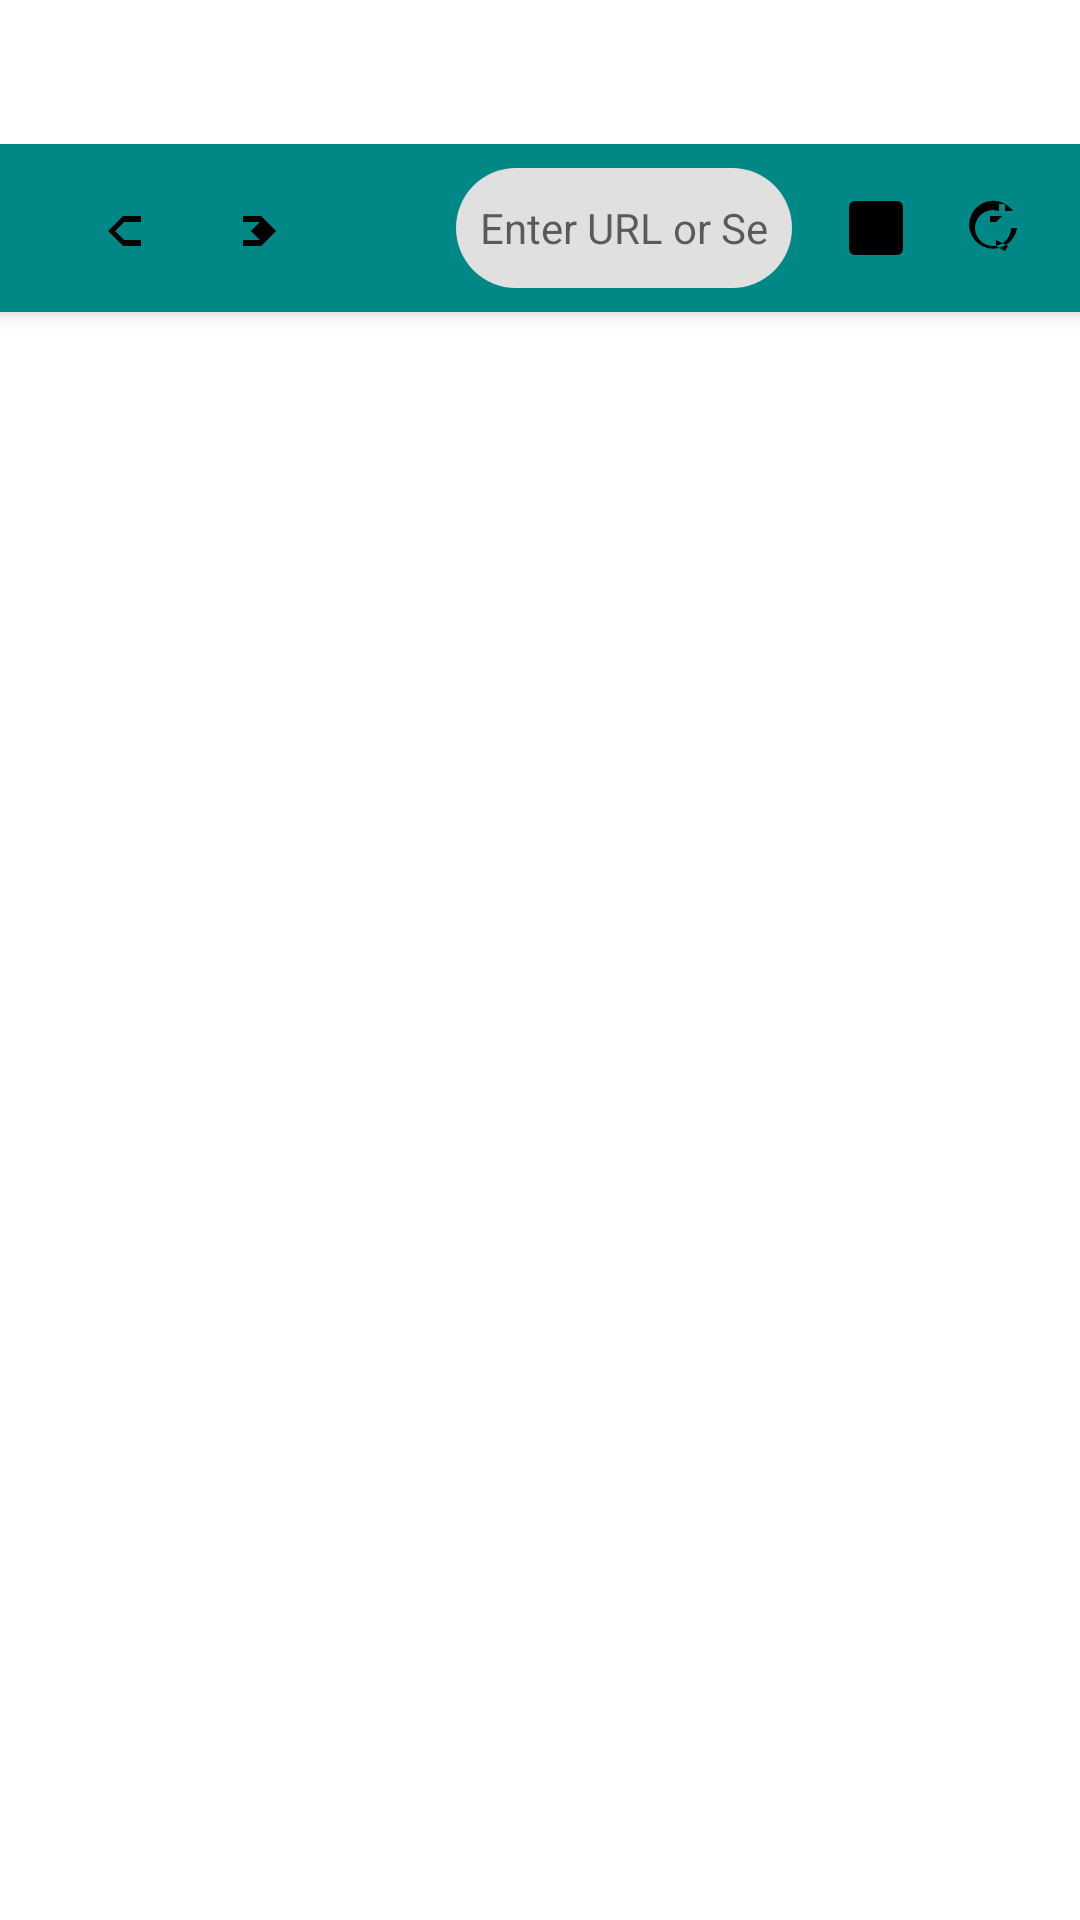

The Android layout XML behind this screen, and the referenced resources:
<!-- AndroidManifest.xml: application theme Theme.SialBrowser -->
<!-- res/layout/activity_browser.xml -->
<?xml version="1.0" encoding="utf-8"?>
<LinearLayout xmlns:android="http://schemas.android.com/apk/res/android"
    xmlns:app="http://schemas.android.com/apk/res-auto"
    android:layout_width="match_parent"
    android:layout_height="match_parent"
    android:orientation="vertical"
    android:background="@color/white">

    <com.google.android.material.tabs.TabLayout
        android:id="@+id/tabLayout"
        android:layout_width="match_parent"
        android:layout_height="wrap_content"
        android:background="@color/white"
        app:tabIndicatorColor="?attr/colorPrimary"
        app:tabTextColor="#666666"
        app:tabSelectedTextColor="?attr/colorPrimary"
        app:tabMode="scrollable"
        android:elevation="4dp" />

    <androidx.appcompat.widget.Toolbar
        android:id="@+id/toolbar"
        android:layout_width="match_parent"
        android:layout_height="wrap_content"
        android:background="@color/teal_700"
        android:minHeight="?attr/actionBarSize"
        android:elevation="4dp">

        <LinearLayout
            android:layout_width="match_parent"
            android:layout_height="wrap_content"
            android:orientation="horizontal"
            android:padding="8dp"
            android:gravity="center_vertical">

            
            <ImageButton
                android:id="@+id/backButton"
                android:layout_width="40dp"
                android:layout_height="40dp"
                android:src="@drawable/ic_back"
                android:background="?android:selectableItemBackground"
                android:contentDescription="Back"
                android:padding="8dp" />

            <ImageButton
                android:id="@+id/forwardButton"
                android:layout_width="40dp"
                android:layout_height="40dp"
                android:src="@drawable/ic_forward"
                android:background="?android:selectableItemBackground"
                android:contentDescription="Forward"
                android:padding="8dp" />

            <ImageButton
                android:id="@+id/homeButton"
                android:layout_width="40dp"
                android:layout_height="40dp"
                android:src="@drawable/ic_home"
                android:background="?android:selectableItemBackground"
                android:contentDescription="Home"
                android:padding="8dp" />

            
            <EditText
                android:id="@+id/urlBar"
                android:layout_width="0dp"
                android:layout_height="40dp"
                android:layout_weight="1"
                android:layout_marginStart="8dp"
                android:layout_marginEnd="8dp"
                android:hint="Enter URL or Search"
                android:inputType="textUri"
                android:padding="8dp"
                android:textSize="14sp"
                android:background="@drawable/rounded_edittext" />

            
            <ImageButton
                android:id="@+id/newTabButton"
                android:layout_width="40dp"
                android:layout_height="40dp"
                android:src="@drawable/ic_new_tab"
                android:background="?android:selectableItemBackground"
                android:contentDescription="New Tab"
                android:padding="8dp" />

            
            <ImageButton
                android:id="@+id/reloadButton"
                android:layout_width="40dp"
                android:layout_height="40dp"
                android:src="@drawable/ic_reload"
                android:background="?android:selectableItemBackground"
                android:contentDescription="Reload"
                android:padding="8dp" />

        </LinearLayout>
    </androidx.appcompat.widget.Toolbar>

    <androidx.viewpager2.widget.ViewPager2
        android:id="@+id/viewPager"
        android:layout_width="match_parent"
        android:layout_height="0dp"
        android:layout_weight="1" />

    <ProgressBar
        android:id="@+id/progressBar"
        android:layout_width="match_parent"
        android:layout_height="wrap_content"
        android:visibility="gone"
        style="@android:style/Widget.ProgressBar.Horizontal"
        android:progressTint="?attr/colorPrimary" />

</LinearLayout>
<!-- resources referenced by this layout -->
<resources>
  <color name="teal_700">#FF018786</color>
  <color name="white">#FFFFFFFF</color>
  <!-- drawable ic_back (drawable) -->
  <vector xmlns:android="http://schemas.android.com/apk/res/android"
      android:width="24dp"
      android:height="24dp"
      android:viewportWidth="24"
      android:viewportHeight="24">
      <path
          android:fillColor="#000000"
          android:pathData="M15,8H9l-5,5 5,5h6v-2H9.41l-3-3 3-3H15V8z" />
  </vector>
  <!-- drawable ic_forward (drawable) -->
  <vector xmlns:android="http://schemas.android.com/apk/res/android"
      android:width="24dp"
      android:height="24dp"
      android:viewportWidth="24"
      android:viewportHeight="24">
      <path
          android:fillColor="#000000"
          android:pathData="M9,8v2h5.59l-3,3 3,3H9v2h6l5-5-5-5H9z" />
  </vector>
  <!-- drawable ic_new_tab (drawable) -->
  <vector xmlns:android="http://schemas.android.com/apk/res/android"
      android:width="24dp"
      android:height="24dp"
      android:viewportWidth="24"
      android:viewportHeight="24">
      <path
          android:fillColor="#000000"
          android:pathData="M19,3H5a2,2,0,0,0-2,2v14a2,2,0,0,0,2,2h14a2,2,0,0,0,2-2V5a2,2,0,0,0-2-2zM10,3v18M19,10H3" />
  </vector>
  <!-- drawable ic_reload (drawable) -->
  <vector xmlns:android="http://schemas.android.com/apk/res/android"
      android:width="24dp"
      android:height="24dp"
      android:viewportWidth="24"
      android:viewportHeight="24">
      <path
          android:fillColor="#000000"
          android:pathData="M17.65,6.35A8,8,0,1,0,19,12H17a6,6,0,1,1-4-5.65V4h2v2.35zM12,10v6l4,2-1,1.73L12,18v-8h-2v-2h4z" />
  </vector>
  <!-- drawable rounded_edittext (drawable) -->
  <?xml version="1.0" encoding="utf-8"?>
  <shape xmlns:android="http://schemas.android.com/apk/res/android">
      <solid android:color="#E0E0E0" />
      <corners android:radius="20dp" />
      <padding
          android:left="8dp"
          android:right="8dp"
          android:top="4dp"
          android:bottom="4dp" />
  </shape>
  <style name="Theme.SialBrowser" parent="Theme.MaterialComponents.Light.NoActionBar">
          <item name="colorPrimary">#6200EE</item>
          <item name="colorPrimaryVariant">#3700B3</item>
          <item name="colorOnPrimary">@android:color/white</item>
          <item name="colorSecondary">#03DAC6</item>
          <item name="colorSecondaryVariant">#018786</item>
          <item name="colorOnSecondary">@android:color/black</item>
          <item name="android:statusBarColor">?attr/colorPrimaryVariant</item>
          <item name="android:windowBackground">#F5F5F5</item>
      </style>
</resources>
